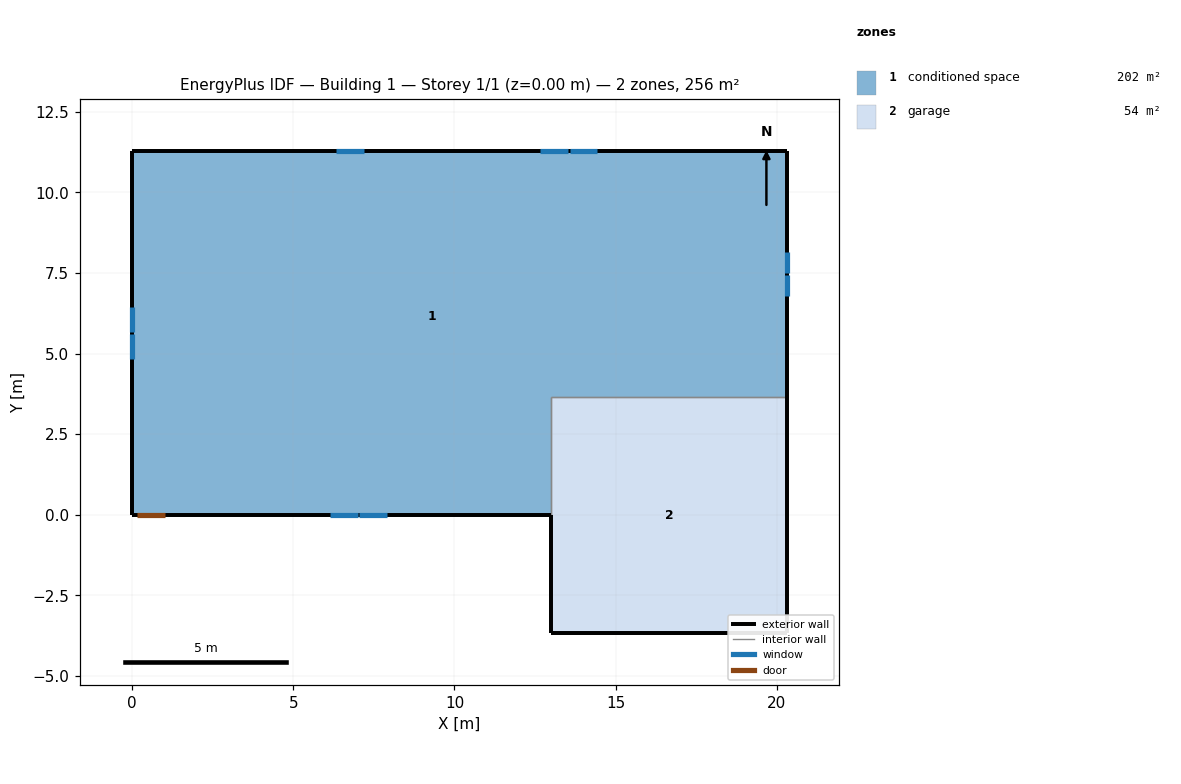
=== STOREY PLAN SPEC (per zone: floor XY polygon, exterior-wall plan segments, windows/doors) ===
zone 1: conditioned space  (202.4 m²)
  floor: (0.00, 0.00) (0.00, 11.28) (20.31, 11.28) (20.31, 3.66) (13.00, 3.66) (13.00, 0.00)
  exterior wall: (20.31, 11.28) – (20.31, 3.66)  [7.6 m]
    window: (20.31, 6.79) – (20.31, 7.44)  [0.6 m²]
    window: (20.31, 7.50) – (20.31, 8.15)  [0.6 m²]
  exterior wall: (13.00, 0.00) – (1.05, 0.00)  [11.9 m]
    window: (6.15, 0.00) – (6.99, 0.00)  [1.0 m²]
    window: (7.05, 0.00) – (7.90, 0.00)  [1.0 m²]
  exterior wall: (1.05, 0.00) – (0.13, 0.00)  [0.9 m]
    door: (0.15, 0.00) – (1.02, 0.00)  [1.9 m²]
  exterior wall: (0.13, 0.00) – (0.00, 0.00)  [0.1 m]
  exterior wall: (0.00, 0.00) – (0.00, 11.28)  [11.3 m]
    window: (0.00, 6.46) – (0.00, 5.67)  [0.8 m²]
    window: (0.00, 5.61) – (0.00, 4.82)  [0.8 m²]
  exterior wall: (0.00, 11.28) – (20.31, 11.28)  [20.3 m]
    window: (14.43, 11.28) – (13.57, 11.28)  [1.0 m²]
    window: (13.51, 11.28) – (12.65, 11.28)  [1.0 m²]
    window: (7.20, 11.28) – (6.34, 11.28)  [1.0 m²]
  interior walls: 2
zone 2: garage  (53.5 m²)
  floor: (13.00, -3.66) (13.00, 3.66) (20.31, 3.66) (20.31, -3.66)
  exterior wall: (13.00, 0.00) – (13.00, -3.66)  [3.7 m]
  exterior wall: (20.31, 3.66) – (20.31, -3.66)  [7.3 m]
  exterior wall: (20.31, -3.66) – (13.00, -3.66)  [7.3 m]
  interior walls: 2

=== DERIVED (storey summary) ===
Building: Building 1
Storey: 1 of 1  (floor level z = 0.00 m)
Storey gross floor area: 255.9 m²
Zones on this storey: 2
  - conditioned space: floor 202.4 m²; exterior wall 52.2 m (127.3 m²); 9 window(s) 7.6 m²; WWR 6.0%; 1 door(s)
  - garage: floor 53.5 m²; exterior wall 18.3 m (44.6 m²); WWR 0.0%
Zone adjacency (shared interzone walls):
  - conditioned space ↔ garage